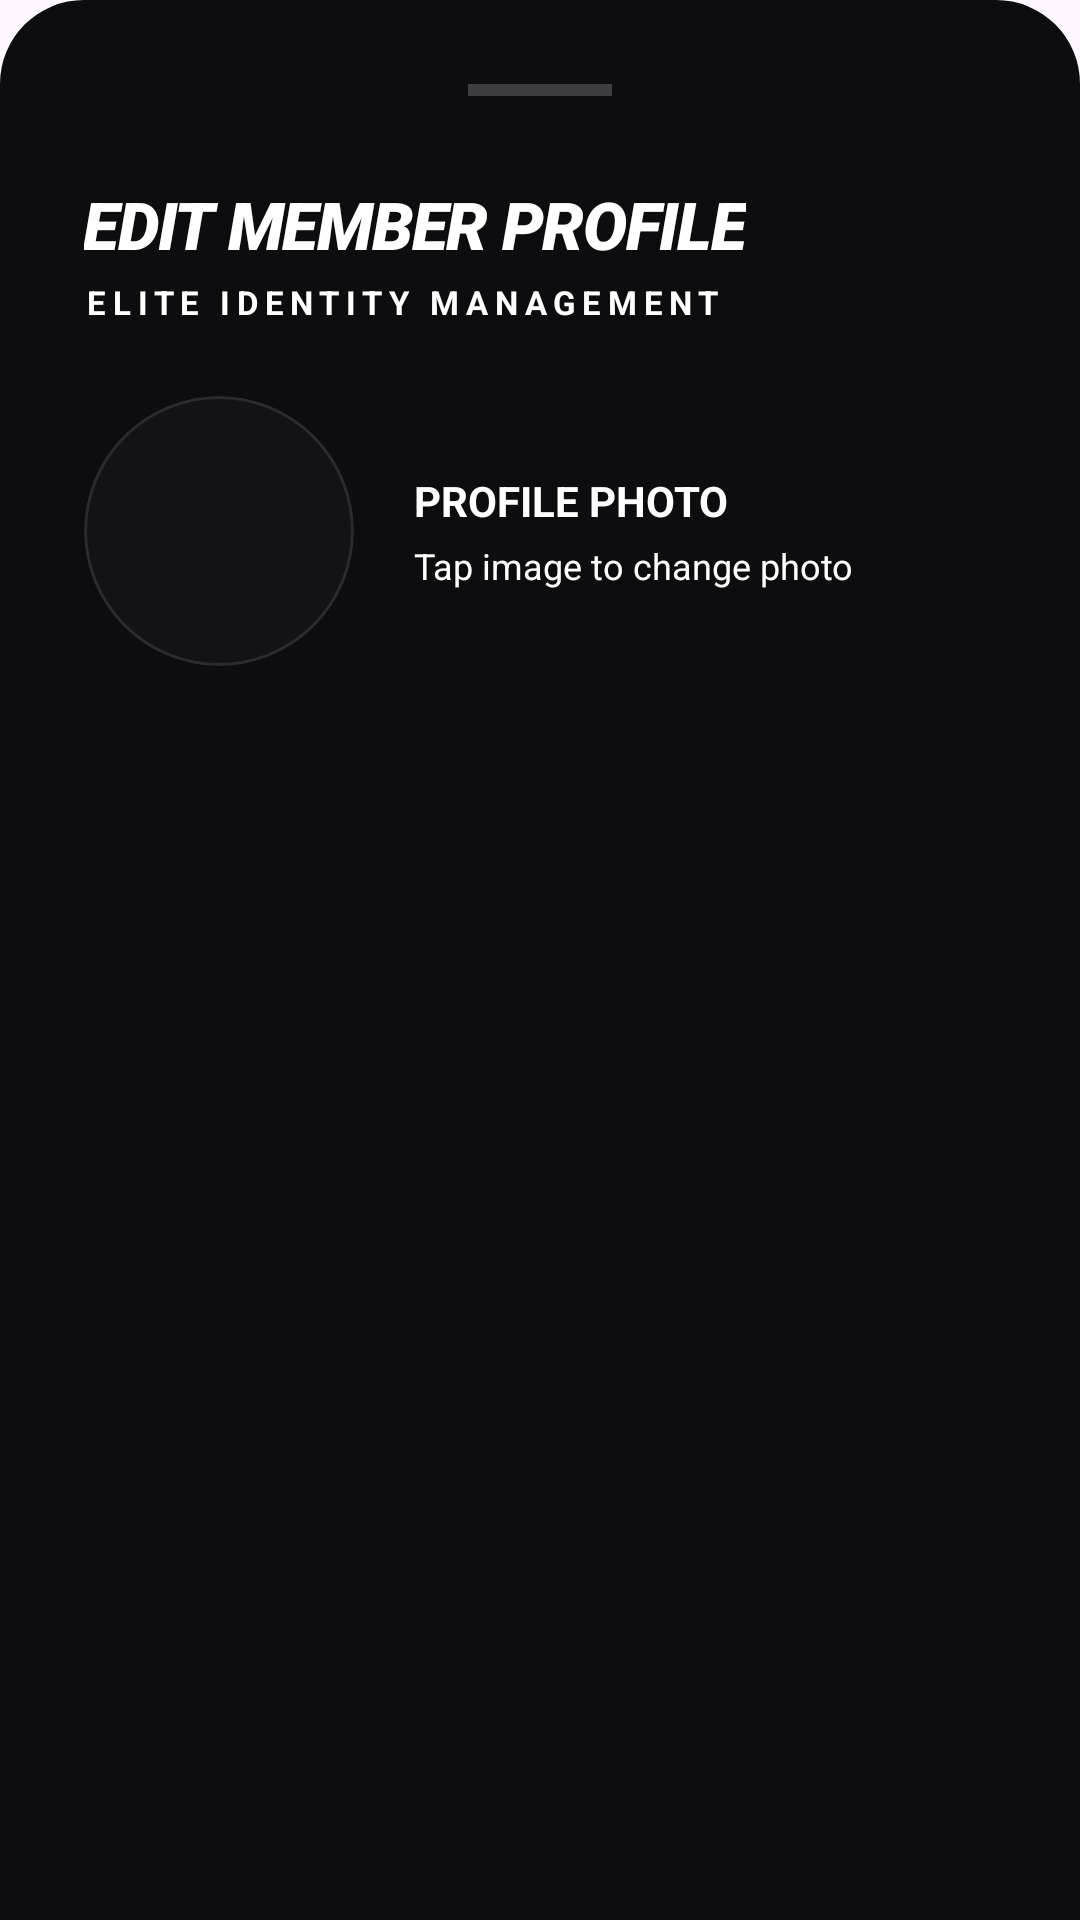

Here is an Android app screen rendered from its layout file. Give the layout XML and the strings, colors and styles it references.
<!-- AndroidManifest.xml: application theme Theme.HorizonSystems -->
<!-- res/layout/sheet_edit_profile.xml -->
<?xml version="1.0" encoding="utf-8"?>
<LinearLayout xmlns:android="http://schemas.android.com/apk/res/android"
    xmlns:app="http://schemas.android.com/apk/res-auto"
    android:layout_width="match_parent"
    android:layout_height="wrap_content"
    android:background="@drawable/bg_bottom_sheet"
    android:orientation="vertical"
    android:paddingTop="28dp"
    android:paddingHorizontal="0dp"
    android:clipToPadding="false">

    
    <View
        android:layout_width="48dp"
        android:layout_height="4dp"
        android:layout_gravity="center_horizontal"
        android:layout_marginBottom="28dp"
        android:background="#33FFFFFF" />

    <LinearLayout
        android:layout_width="match_parent"
        android:layout_height="wrap_content"
        android:orientation="vertical"
        android:paddingHorizontal="28dp">

        <TextView
            android:id="@+id/sheetTitle"
            android:layout_width="wrap_content"
            android:layout_height="wrap_content"
            android:text="EDIT MEMBER PROFILE"
            android:textColor="@color/white"
            android:textSize="22sp"
            android:fontFamily="sans-serif-black"
            android:textStyle="bold|italic"
            android:textAllCaps="true"
            android:letterSpacing="-0.02" />

        <TextView
            android:id="@+id/sheetSubtitle"
            android:layout_width="wrap_content"
            android:layout_height="wrap_content"
            android:layout_marginTop="4dp"
            android:text="ELITE IDENTITY MANAGEMENT"
            android:textColor="#FFFFFF"
            android:textSize="11sp"
            android:textStyle="bold"
            android:textAllCaps="true"
            android:letterSpacing="0.2"
            android:layout_marginBottom="24dp" />

        
        <androidx.constraintlayout.widget.ConstraintLayout
            android:layout_width="match_parent"
            android:layout_height="wrap_content"
            android:layout_marginBottom="28dp">

            <com.google.android.material.card.MaterialCardView
                android:id="@+id/sheetProfilePicCard"
                android:layout_width="90dp"
                android:layout_height="90dp"
                app:cardBackgroundColor="#0DFFFFFF"
                app:cardCornerRadius="45dp"
                app:cardElevation="0dp"
                app:strokeColor="#1AFFFFFF"
                app:strokeWidth="1dp"
                app:layout_constraintStart_toStartOf="parent"
                app:layout_constraintTop_toTopOf="parent">

                <ImageView
                    android:id="@+id/sheetProfileImage"
                    android:layout_width="match_parent"
                    android:layout_height="match_parent"
                    android:scaleType="centerCrop"
                    android:src="@drawable/ic_profile" />
                    
                <View
                    android:layout_width="match_parent"
                    android:layout_height="match_parent"
                    android:background="#40000000" />

                <ImageView
                    android:layout_width="24dp"
                    android:layout_height="24dp"
                    android:layout_gravity="center"
                    android:src="@drawable/ic_edit"
                    app:tint="@color/white" />
            </com.google.android.material.card.MaterialCardView>

            <LinearLayout
                android:layout_width="0dp"
                android:layout_height="wrap_content"
                android:orientation="vertical"
                android:layout_marginStart="20dp"
                app:layout_constraintBottom_toBottomOf="parent"
                app:layout_constraintEnd_toEndOf="parent"
                app:layout_constraintStart_toEndOf="@+id/sheetProfilePicCard"
                app:layout_constraintTop_toTopOf="parent">

                <TextView
                    android:layout_width="wrap_content"
                    android:layout_height="wrap_content"
                    android:text="PROFILE PHOTO"
                    android:textColor="@color/white"
                    android:textSize="14sp"
                    android:textStyle="bold" />

                <TextView
                    android:id="@+id/btnChangePhoto"
                    android:layout_width="wrap_content"
                    android:layout_height="wrap_content"
                    android:layout_marginTop="4dp"
                    android:text="Tap image to change photo"
                    android:textColor="#FFFFFF"
                    android:textSize="12sp"
                    android:clickable="true"
                    android:focusable="true" />
                
                <ProgressBar
                    android:id="@+id/pbUploadPhoto"
                    style="?android:attr/progressBarStyleSmall"
                    android:layout_width="16dp"
                    android:layout_height="16dp"
                    android:layout_marginTop="8dp"
                    android:visibility="gone"
                    android:indeterminateTint="#FFFFFF" />
            </LinearLayout>
        </androidx.constraintlayout.widget.ConstraintLayout>
    </LinearLayout>

    
    <com.google.android.material.tabs.TabLayout
        android:id="@+id/tabLayoutProfile"
        android:layout_width="match_parent"
        android:layout_height="wrap_content"
        android:background="@android:color/transparent"
        app:tabMode="scrollable"
        app:tabIndicatorHeight="3dp"
        app:tabIndicatorColor="#FFFFFF"
        app:tabSelectedTextColor="#FFFFFF"
        app:tabTextColor="#80FFFFFF"
        app:tabRippleColor="@android:color/transparent"
        app:tabTextAppearance="@style/TabTextAppearance"
        app:tabIndicatorFullWidth="false" />

    <androidx.viewpager2.widget.ViewPager2
        android:id="@+id/viewPagerProfile"
        android:layout_width="match_parent"
        android:layout_height="450dp" />

    
    <LinearLayout
        android:id="@+id/sheetFooter"
        android:layout_width="match_parent"
        android:layout_height="wrap_content"
        android:orientation="vertical"
        android:padding="28dp"
        android:background="@android:color/transparent">

        <com.google.android.material.button.MaterialButton
            android:id="@+id/btnSaveChanges"
            android:layout_width="match_parent"
            android:layout_height="64dp"
            android:text="SAVE FULL PROFILE"
            android:textColor="@color/white"
            android:textSize="11sp"
            android:textStyle="bold|italic"
            android:textAllCaps="true"
            android:letterSpacing="0.1"
            app:cornerRadius="16dp"
            app:backgroundTint="#FFFFFF"
            android:layout_marginBottom="8dp" />

        <ProgressBar
            android:id="@+id/pbSaving"
            android:layout_width="24dp"
            android:layout_height="24dp"
            android:layout_gravity="center"
            android:visibility="gone" />

        <com.google.android.material.button.MaterialButton
            android:id="@+id/btnCancelEdit"
            style="@style/Widget.MaterialComponents.Button.TextButton"
            android:layout_width="match_parent"
            android:layout_height="48dp"
            android:text="DISCARD CHANGES"
            android:textColor="#EF4444"
            android:textSize="10sp"
            android:textStyle="bold" />
    </LinearLayout>

</LinearLayout>
<!-- resources referenced by this layout -->
<resources>
  <color name="white">#FFFFFFFF</color>
  <!-- drawable bg_bottom_sheet (drawable) -->
  <?xml version="1.0" encoding="utf-8"?>
  <shape xmlns:android="http://schemas.android.com/apk/res/android">
      <solid android:color="#0D0D10" />
      <corners
          android:topLeftRadius="28dp"
          android:topRightRadius="28dp" />
  </shape>
  <style name="TabTextAppearance" parent="TextAppearance.Design.Tab">
          <item name="android:textSize">9sp</item>
          <item name="android:textStyle">bold</item>
          <item name="android:textAllCaps">true</item>
          <item name="android:letterSpacing">0.1</item>
          <item name="android:fontFamily">sans-serif-black</item>
      </style>
  <style name="Theme.HorizonSystems" parent="Base.Theme.HorizonSystems">
          <item name="colorPrimary">@color/nav_active_color</item>
          <item name="colorSecondary">@color/white</item>
          <item name="colorSecondaryContainer">@android:color/transparent</item>
          <item name="colorOnPrimary">#FFFFFF</item>
          <item name="colorOnSecondary">#FFFFFF</item>
          
          
          <item name="colorAccent">@color/white</item>
          <item name="colorControlActivated">@color/white</item>
          <item name="android:textColorHighlight">#40FFFFFF</item>
      </style>
  <style name="Base.Theme.HorizonSystems" parent="Theme.Material3.DayNight.NoActionBar">
          
          
      </style>
  <color name="nav_active_color">#FFFFFF</color>
</resources>
